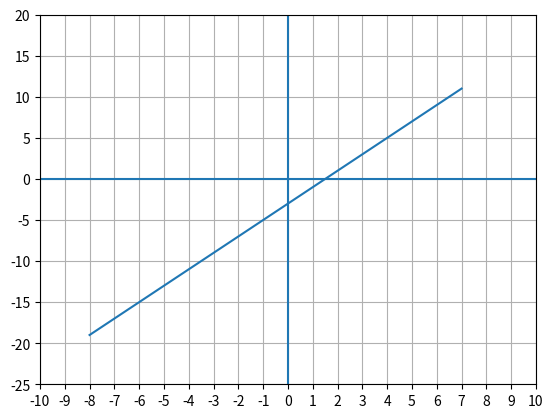

This chart was generated by the following Python code:
import numpy as np
import matplotlib.pyplot as plt

# GRAFIEK VAN EEN RECHTE MET GEGEVEN VERGELIJKING

plt.figure()                                     # creëer figuur

x = np.arange(-8, 8, 1)                          # kies x-coördinaten van punten die geplot worden        

y = 2 * x - 3                                    # overeenkomstige y-coördinaten voor rechte
                                
plt.axis(xmin=-10, xmax=10, ymin=-25, ymax=20)   # vensterinstellingen
plt.xticks(np.arange(-10, 11, step=1))
plt.yticks(np.arange(-25, 25, step=5))

plt.hlines(0, -10, 10)                           # x-as
plt.vlines(0, -25, 20)                           # y-as

plt.grid(True)                                   # plot rooster

plt.plot(x, y)                                   # plot lijnstukken
 
plt.show()                                       # toon figuur